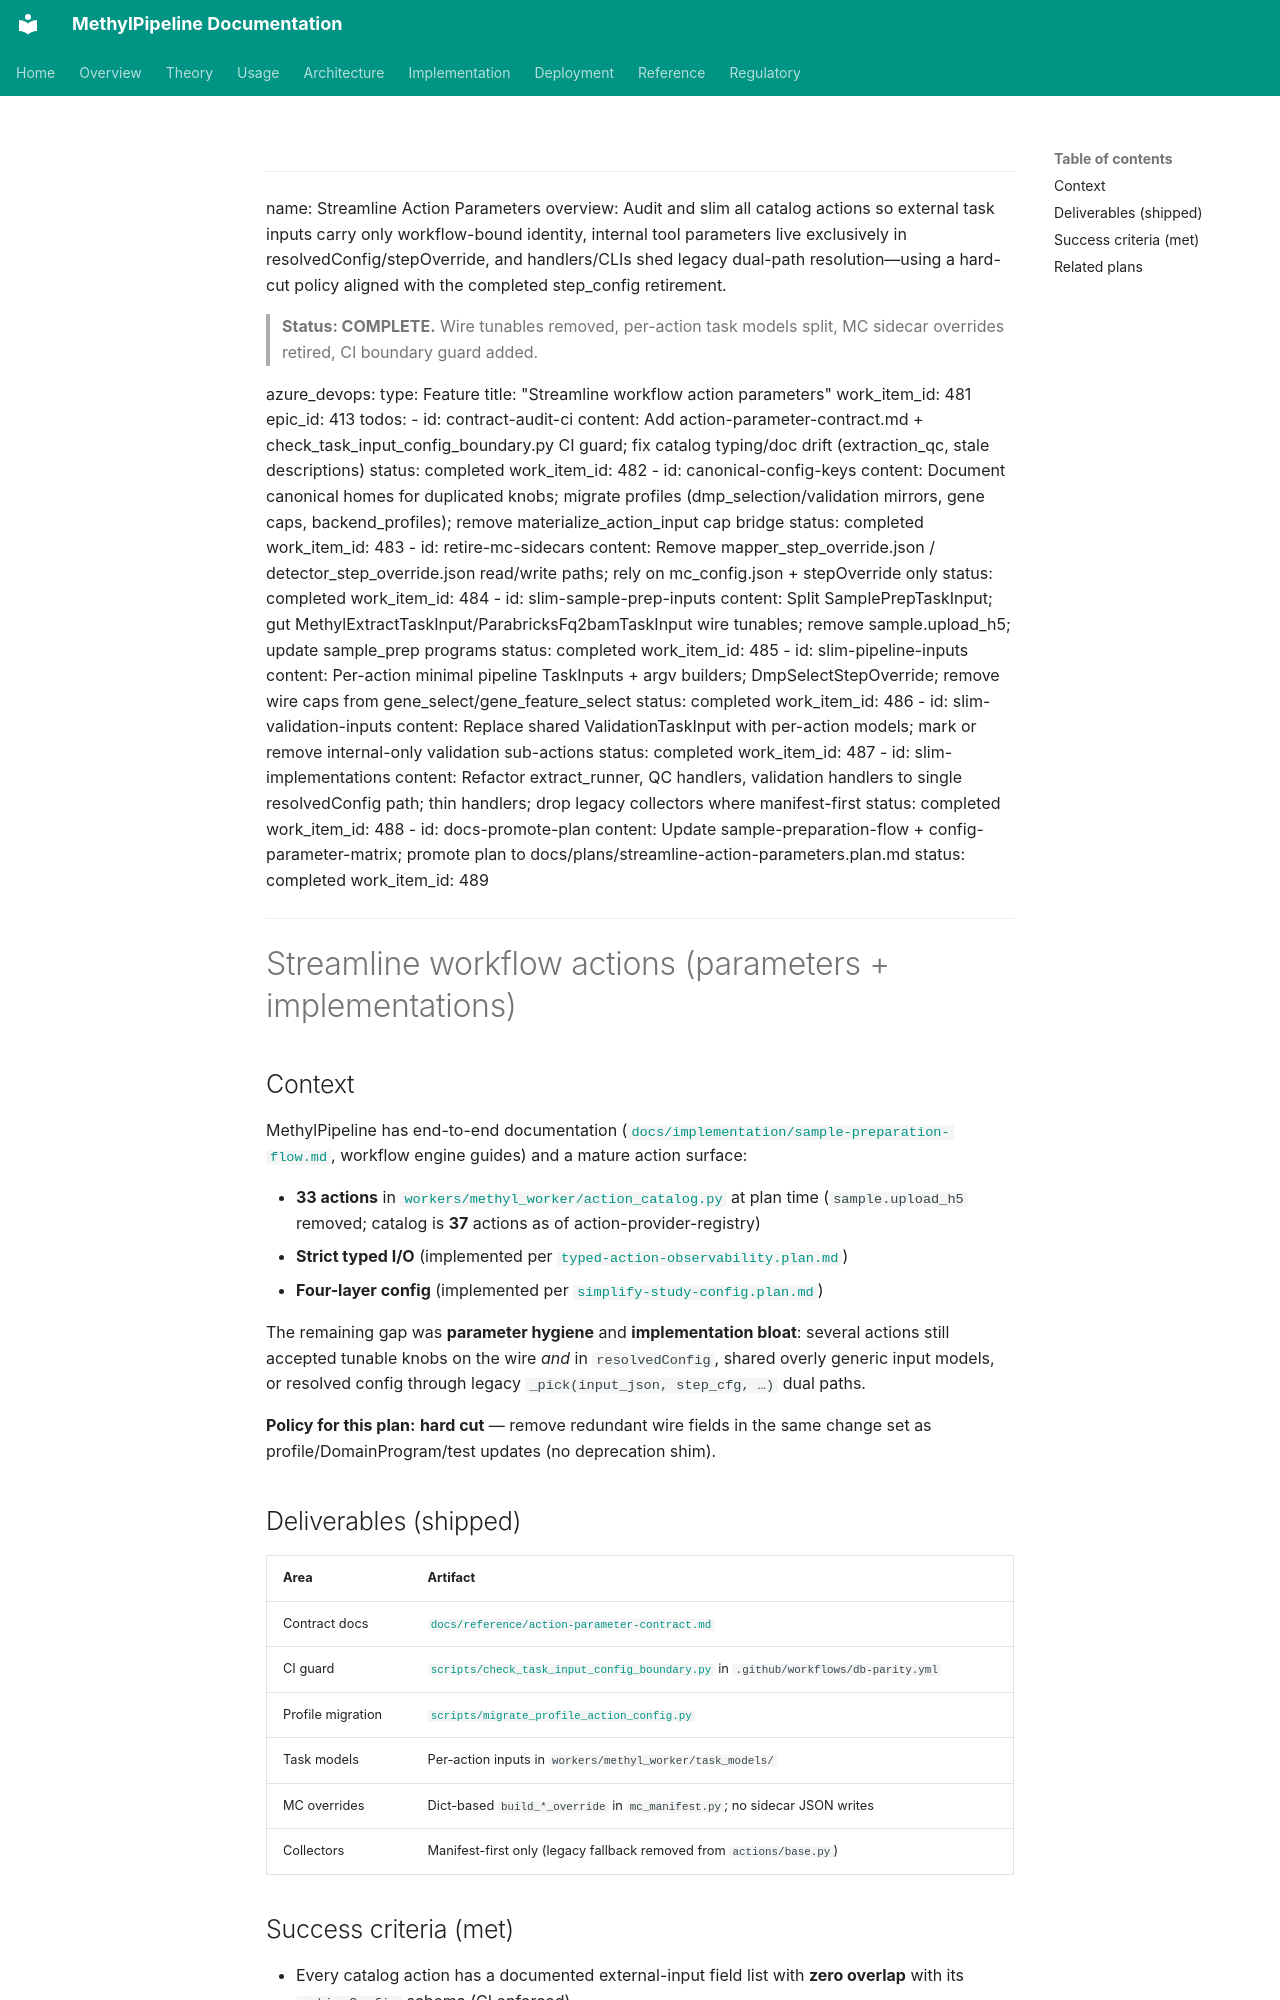

repository: Goliath-Research/GoliathWorkflow · page: plans/streamline-action-parameters.plan/index.html · generator: mkdocs

---
name: Streamline Action Parameters
overview: Audit and slim all catalog actions so external task inputs carry only workflow-bound identity, internal tool parameters live exclusively in resolvedConfig/stepOverride, and handlers/CLIs shed legacy dual-path resolution—using a hard-cut policy aligned with the completed step_config retirement.

> **Status: COMPLETE.** Wire tunables removed, per-action task models split, MC sidecar overrides retired, CI boundary guard added.

azure_devops:
  type: Feature
  title: "Streamline workflow action parameters"
  work_item_id: 481
  epic_id: 413
todos:
  - id: contract-audit-ci
    content: Add action-parameter-contract.md + check_task_input_config_boundary.py CI guard; fix catalog typing/doc drift (extraction_qc, stale descriptions)
    status: completed
    work_item_id: 482
  - id: canonical-config-keys
    content: Document canonical homes for duplicated knobs; migrate profiles (dmp_selection/validation mirrors, gene caps, backend_profiles); remove materialize_action_input cap bridge
    status: completed
    work_item_id: 483
  - id: retire-mc-sidecars
    content: Remove mapper_step_override.json / detector_step_override.json read/write paths; rely on mc_config.json + stepOverride only
    status: completed
    work_item_id: 484
  - id: slim-sample-prep-inputs
    content: Split SamplePrepTaskInput; gut MethylExtractTaskInput/ParabricksFq2bamTaskInput wire tunables; remove sample.upload_h5; update sample_prep programs
    status: completed
    work_item_id: 485
  - id: slim-pipeline-inputs
    content: Per-action minimal pipeline TaskInputs + argv builders; DmpSelectStepOverride; remove wire caps from gene_select/gene_feature_select
    status: completed
    work_item_id: 486
  - id: slim-validation-inputs
    content: Replace shared ValidationTaskInput with per-action models; mark or remove internal-only validation sub-actions
    status: completed
    work_item_id: 487
  - id: slim-implementations
    content: Refactor extract_runner, QC handlers, validation handlers to single resolvedConfig path; thin handlers; drop legacy collectors where manifest-first
    status: completed
    work_item_id: 488
  - id: docs-promote-plan
    content: Update sample-preparation-flow + config-parameter-matrix; promote plan to docs/plans/streamline-action-parameters.plan.md
    status: completed
    work_item_id: 489
---

# Streamline workflow actions (parameters + implementations)

## Context

MethylPipeline has end-to-end documentation ([`docs/implementation/sample-preparation-flow.md`](../implementation/sample-preparation-flow.md), workflow engine guides) and a mature action surface:

- **33 actions** in [`workers/methyl_worker/action_catalog.py`](../../workers/methyl_worker/action_catalog.py) at plan time (`sample.upload_h5` removed; catalog is **37** actions as of action-provider-registry)
- **Strict typed I/O** (implemented per [`typed-action-observability.plan.md`](typed-action-observability.plan.md))
- **Four-layer config** (implemented per [`simplify-study-config.plan.md`](simplify-study-config.plan.md))

The remaining gap was **parameter hygiene** and **implementation bloat**: several actions still accepted tunable knobs on the wire *and* in `resolvedConfig`, shared overly generic input models, or resolved config through legacy `_pick(input_json, step_cfg, …)` dual paths.

**Policy for this plan:** **hard cut** — remove redundant wire fields in the same change set as profile/DomainProgram/test updates (no deprecation shim).
